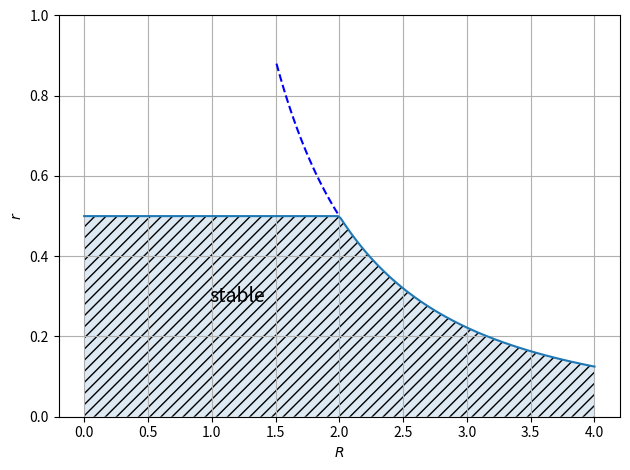

Recreate this plot in Python. (Note: this script raises an exception after producing the figure.)
import numpy as np
import matplotlib.pyplot as plt 

def stability_of_centered_diff_in_convection_diffusion_eq():
    R = np.linspace(0,4,200)
    r = np.minimum(0.5, 2 / R**2)
    t = 2/R[3*len(R)//8:len(R)//2]**2

    plt.figure()

    plt.plot(R, r, label="r")
    plt.plot(R[3*len(R)//8:len(R)//2], t, linestyle="--", color="blue")
    plt.fill_between(R, r, hatch='///', alpha=0.15)
    plt.text(1.2, 0.3, "stable", ha='center', va='center', fontsize=14)

    plt.grid()
    plt.ylim(0,1)
    plt.xlabel(r"$R$")
    plt.ylabel(r"$r$")
    plt.tight_layout()
    plt.savefig("img/ellipse.png")

if __name__ == "__main__":
    stability_of_centered_diff_in_convection_diffusion_eq()
    plt.show()